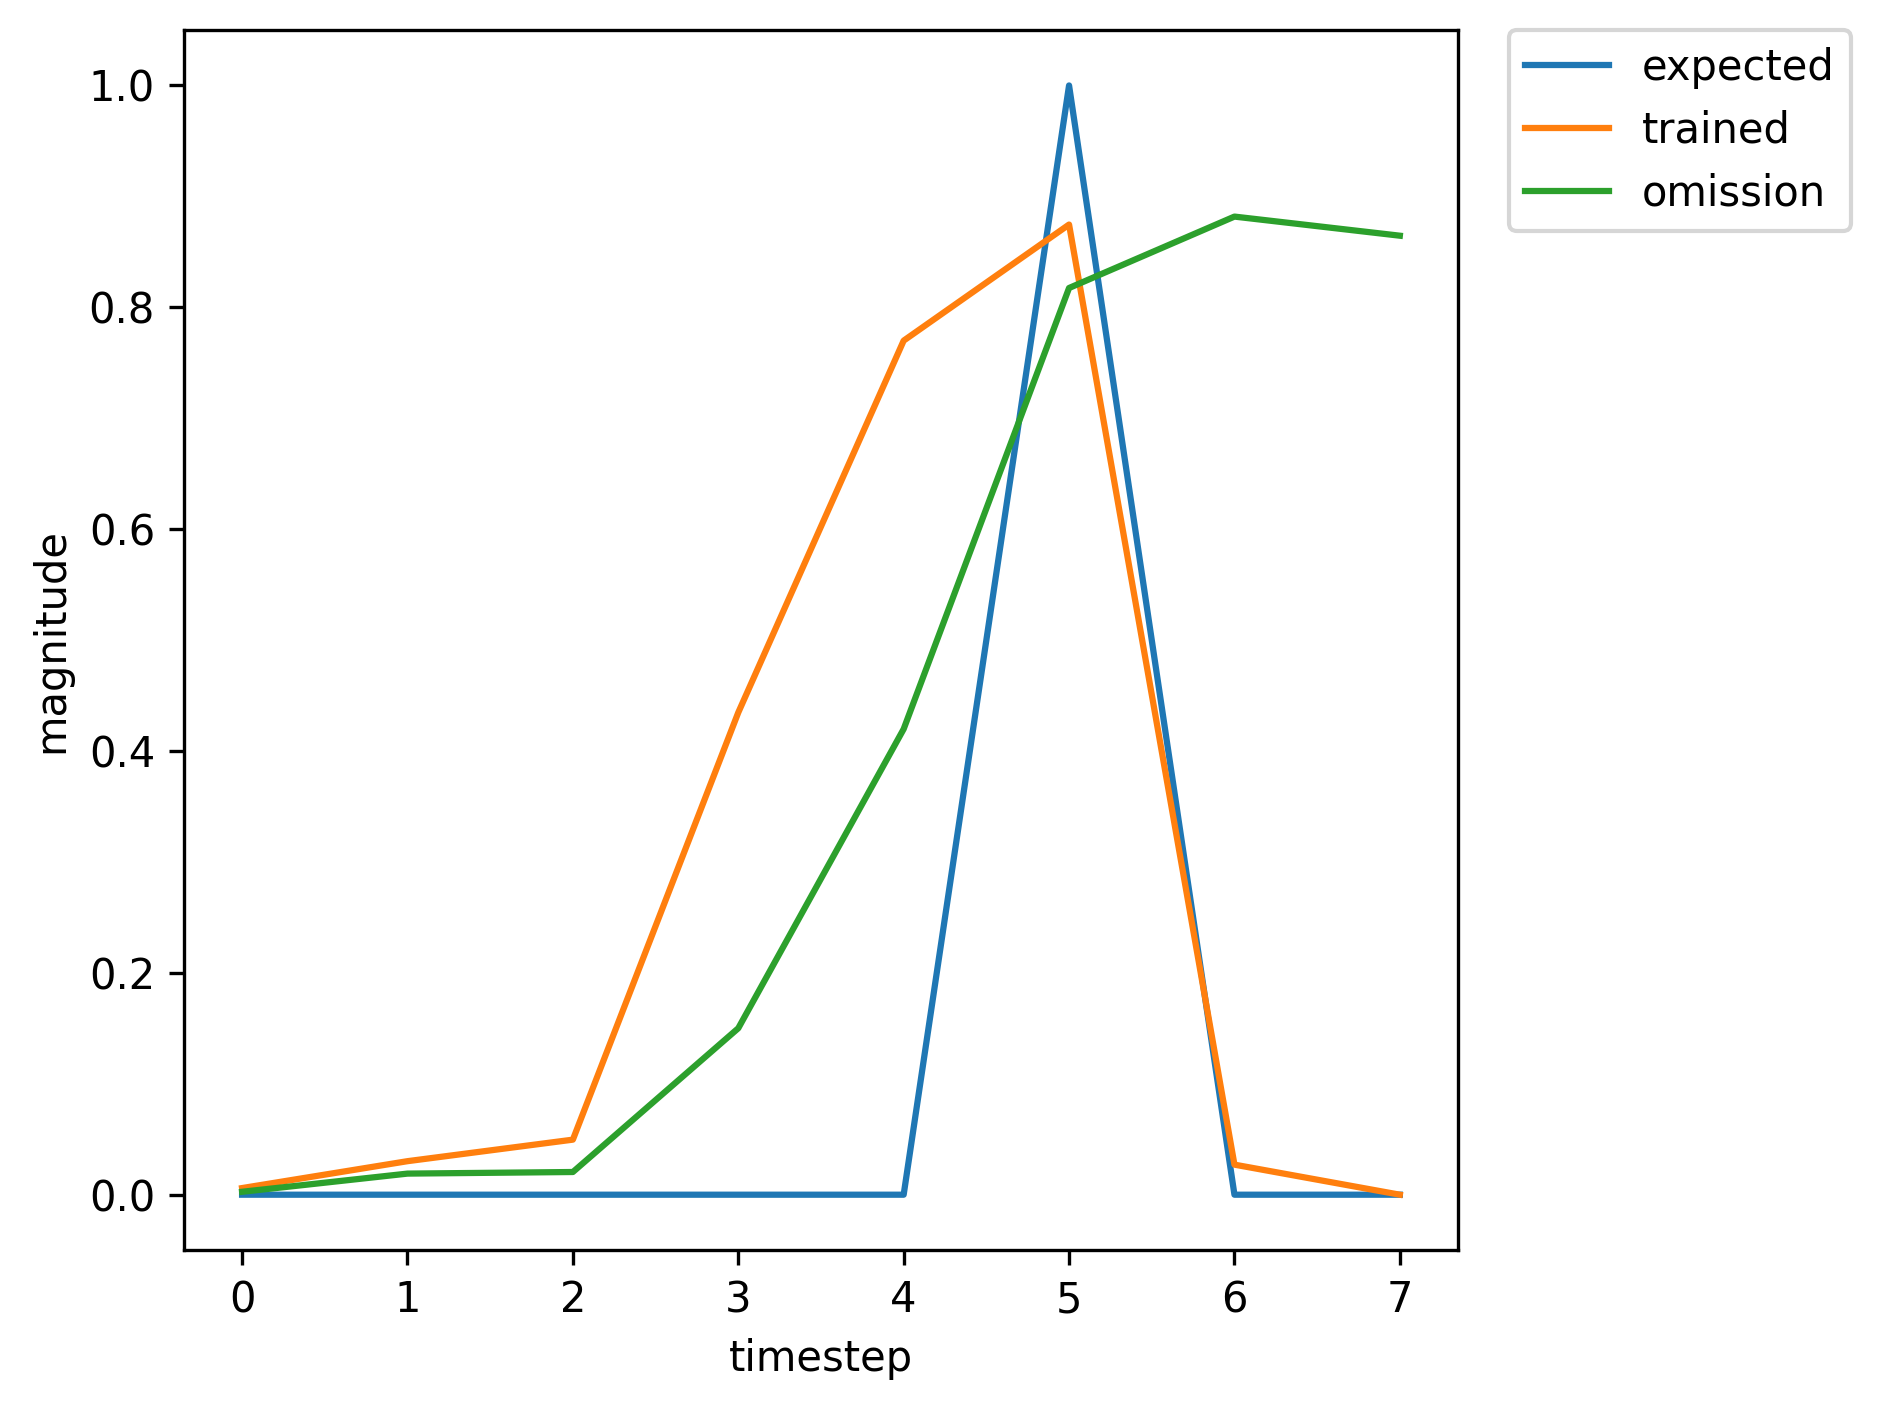

The data file committed next to this chart (first rows):
, input, expected_output, network_output
0, 1.0, 0, 0.01865
1, 0.0, 0, 0.09442
2, 0.0, 0, 0.2598
3, 0.0, 0, 0.8229
4, 0.0, 0, 0.8864
5, 2.0, 1, 0.8649
6, 0.0, 0, 0.02309
7, 1.0, 0, 0.002133
8, 0.0, 0, 0.01851
9, 0.0, 0, 0.01951
10, 0.0, 0, 0.1397
11, 0.0, 0, 0.3936
12, 2.0, 1, 0.8089
13, 0.0, 0, 0.03098
14, 1.0, 0, 0.002978
15, 0.0, 0, 0.01972
16, 0.0, 0, 0.02177
17, 0.0, 0, 0.1644
18, 0.0, 0, 0.4537
19, 2.0, 1, 0.827
20, 1.0, 0, 0.03075
21, 0.0, 0, 0.02095
22, 0.0, 0, 0.01447
23, 0.0, 0, 0.0806
24, 0.0, 0, 0.2259
25, 2.0, 1, 0.7087
26, 0.0, 0, 0.02862
27, 0.0, 0, 0.003163
28, 1.0, 0, 0.005982
29, 0.0, 0, 0.03021
30, 0.0, 0, 0.04959
31, 0.0, 0, 0.4344
32, 0.0, 0, 0.7698
33, 2.0, 1, 0.8746
34, 0.0, 0, 0.02711
35, 1.0, 0, 0.002637
36, 0.0, 0, 0.01902
37, 0.0, 0, 0.02047
38, 0.0, 0, 0.1501
39, 0.0, 0, 0.4198
40, 2.0, 1, 0.8174
41, 0.0, 0, 0.03091
42, 0.0, 0, 0.002962
43, 1.0, 0, 0.005763
44, 0.0, 0, 0.02913
45, 0.0, 0, 0.04707
46, 0.0, 0, 0.4145
47, 0.0, 0, 0.7584
48, 2.0, 1, 0.874
49, 1.0, 0, 0.02731
50, 0.0, 0, 0.02024
51, 0.0, 0, 0.01379
52, 0.0, 0, 0.07328
53, 0.0, 0, 0.2041
54, 2.0, 1, 0.6843
55, 0.0, 0, 0.02761
56, 1.0, 0, 0.003214
57, 0.0, 0, 0.02041
58, 0.0, 0, 0.02345
59, 0.0, 0, 0.1827
... 305 more rows
